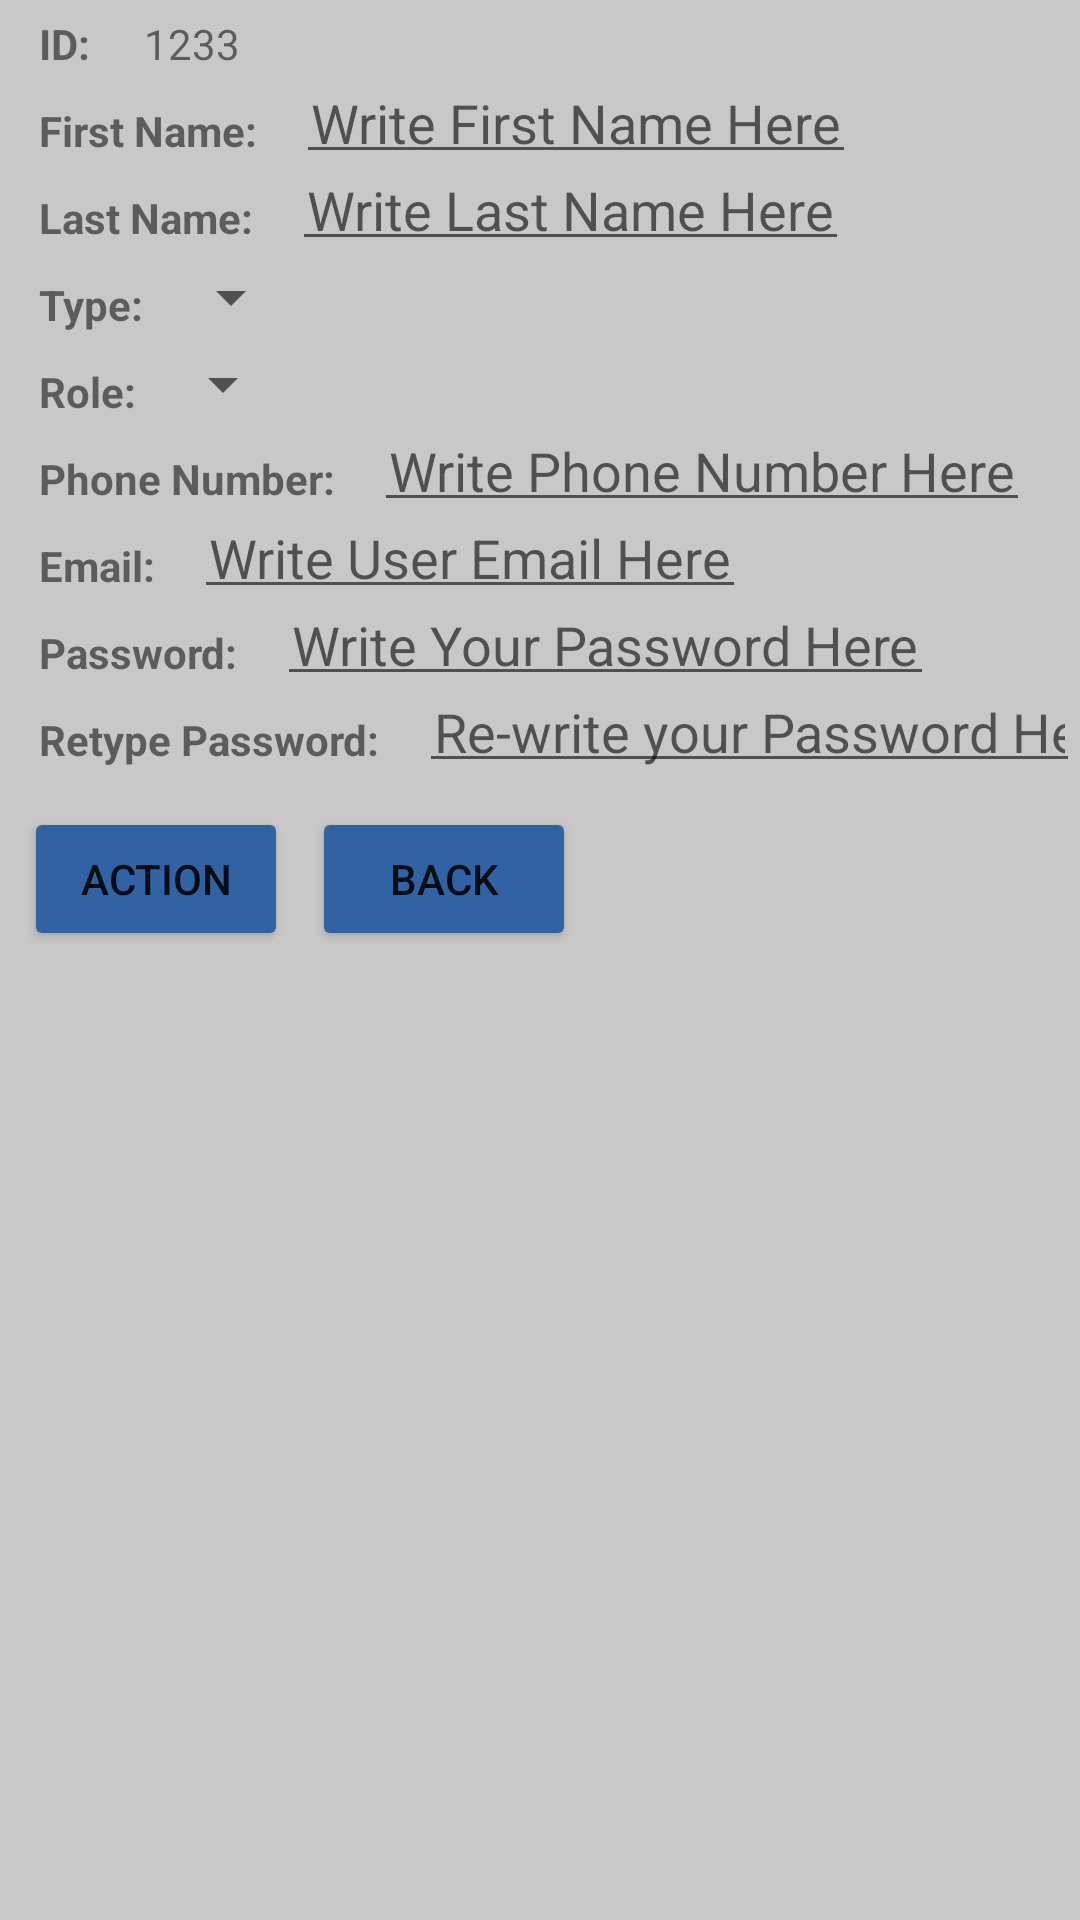

Write the Android layout XML for this screen, with the resource values it uses.
<!-- AndroidManifest.xml: application theme Theme.FYPQRCode -->
<!-- res/layout/user_popup_layout.xml -->
<?xml version="1.0" encoding="utf-8"?>
<RelativeLayout xmlns:android="http://schemas.android.com/apk/res/android"
    xmlns:tools="http://schemas.android.com/tools"
    android:layout_width="match_parent"
    android:layout_height="match_parent"
    android:background="#C8C8C8"
    >

    <TextView
        android:id="@+id/userIDLabel"
        android:layout_width="wrap_content"
        android:layout_height="wrap_content"
        android:padding="5dp"
        android:text="ID:"
        android:layout_marginLeft="8dp"
        tools:ignore="MissingConstraints"
        android:textStyle="bold"/>
    <TextView
        android:id="@id/userID"
        android:layout_toRightOf="@id/userIDLabel"
        android:padding="5dp"
        android:text="1233"
        android:layout_marginLeft="8dp"
        android:layout_width="wrap_content"
        android:layout_height="wrap_content"/>

    <TextView
        android:id="@+id/firstNameLabel"
        android:layout_below="@id/userID"
        android:layout_width="wrap_content"
        android:layout_height="wrap_content"
        android:padding="5dp"
        android:layout_marginLeft="8dp"
        android:text="First Name:"
        tools:ignore="MissingConstraints"
        android:textStyle="bold"/>

    <EditText
        android:id="@id/firstName"
        android:layout_width="wrap_content"
        android:layout_height="wrap_content"
        android:padding="5dp"
        android:layout_marginLeft="8dp"
        android:layout_below="@id/userID"
        android:layout_alignTop="@id/firstNameLabel"
        android:layout_alignBottom="@id/firstNameLabel"
        android:layout_toRightOf="@id/firstNameLabel"
        android:hint="Write First Name Here"/>

    <TextView
        android:id="@+id/lastNameLabel"
        android:layout_below="@id/firstNameLabel"
        android:layout_width="wrap_content"
        android:layout_height="wrap_content"
        android:padding="5dp"
        android:layout_marginLeft="8dp"
        android:text="Last Name:"
        tools:ignore="MissingConstraints"
        android:textStyle="bold"/>

    <EditText
        android:id="@id/lastName"
        android:layout_width="wrap_content"
        android:layout_height="wrap_content"
        android:padding="5dp"
        android:layout_marginLeft="8dp"
        android:layout_below="@id/firstNameLabel"
        android:layout_alignTop="@id/lastNameLabel"
        android:layout_alignBottom="@id/lastNameLabel"
        android:layout_toRightOf="@id/lastNameLabel"
        android:hint="Write Last Name Here"/>

    <TextView
        android:id="@+id/typeLabel"
        android:layout_below="@id/lastNameLabel"
        android:layout_width="wrap_content"
        android:layout_height="wrap_content"
        android:padding="5dp"
        android:layout_marginLeft="8dp"
        android:text="Type:"
        tools:ignore="MissingConstraints"
        android:textStyle="bold"/>


    <Spinner
        android:layout_below="@id/lastNameLabel"
        android:layout_toRightOf="@id/typeLabel"
        android:id="@+id/typeSpinner"
        android:layout_alignTop="@id/typeLabel"
        android:layout_width="wrap_content"
        android:layout_height="wrap_content"
        />

    <TextView
        android:id="@+id/roleLabel"
        android:layout_below="@id/typeLabel"
        android:layout_width="wrap_content"
        android:layout_height="wrap_content"
        android:padding="5dp"
        android:layout_marginLeft="8dp"
        android:text="Role:"
        tools:ignore="MissingConstraints"
        android:textStyle="bold"/>

    <Spinner
        android:layout_below="@id/typeLabel"
        android:layout_toRightOf="@id/roleLabel"
        android:id="@+id/roleSpinner"
        android:layout_alignTop="@id/roleLabel"
        android:layout_width="wrap_content"
        android:layout_height="wrap_content"
        />
    <TextView
        android:id="@+id/phoneNumberLabel"
        android:layout_below="@id/roleLabel"
        android:layout_width="wrap_content"
        android:layout_height="wrap_content"
        android:padding="5dp"
        android:layout_marginLeft="8dp"
        android:text="Phone Number:"
        tools:ignore="MissingConstraints"
        android:textStyle="bold"/>

    <EditText
        android:id="@id/phoneNumber"
        android:layout_width="wrap_content"
        android:layout_height="wrap_content"
        android:layout_below="@id/roleLabel"
        android:layout_alignTop="@id/phoneNumberLabel"
        android:layout_alignBottom="@id/phoneNumberLabel"
        android:layout_marginLeft="8dp"
        android:layout_toRightOf="@id/phoneNumberLabel"
        android:hint="Write Phone Number Here"
        android:padding="5dp" />

    <TextView
        android:id="@+id/emailLabel"
        android:layout_below="@id/phoneNumberLabel"
        android:layout_width="wrap_content"
        android:layout_height="wrap_content"
        android:padding="5dp"
        android:layout_marginLeft="8dp"
        android:text="Email:"
        tools:ignore="MissingConstraints"
        android:textStyle="bold"/>
    <EditText
        android:id="@id/email"
        android:layout_width="wrap_content"
        android:layout_height="wrap_content"
        android:padding="5dp"
        android:layout_marginLeft="8dp"
        android:layout_below="@id/phoneNumberLabel"
        android:layout_alignTop="@id/emailLabel"
        android:layout_alignBottom="@id/emailLabel"
        android:layout_toRightOf="@id/emailLabel"
        android:hint="Write User Email Here"/>

    <TextView
        android:id="@+id/passwordLabel"
        android:layout_below="@id/emailLabel"
        android:layout_width="wrap_content"
        android:layout_height="wrap_content"
        android:padding="5dp"
        android:layout_marginLeft="8dp"
        android:text="Password:"
        tools:ignore="MissingConstraints"
        android:textStyle="bold"/>
    <EditText
        android:id="@id/password"
        android:layout_width="wrap_content"
        android:layout_height="wrap_content"
        android:padding="5dp"
        android:layout_marginLeft="8dp"
        android:layout_below="@id/emailLabel"
        android:layout_alignTop="@id/passwordLabel"
        android:layout_alignBottom="@id/passwordLabel"
        android:inputType="textPassword"
        android:layout_toRightOf="@id/passwordLabel"
        android:hint="Write Your Password Here"/>

    <TextView
        android:id="@+id/retypePasswordLabel"
        android:layout_below="@id/passwordLabel"
        android:layout_width="wrap_content"
        android:layout_height="wrap_content"
        android:padding="5dp"
        android:layout_marginLeft="8dp"
        android:text="Retype Password:"
        tools:ignore="MissingConstraints"
        android:textStyle="bold"/>
    <EditText
        android:id="@id/retypePassword"
        android:layout_width="wrap_content"
        android:layout_height="wrap_content"
        android:padding="5dp"
        android:layout_marginLeft="8dp"
        android:layout_below="@id/passwordLabel"
        android:layout_alignTop="@id/retypePasswordLabel"
        android:layout_alignBottom="@id/retypePasswordLabel"
        android:layout_toRightOf="@id/retypePasswordLabel"
        android:inputType="textPassword"
        android:hint="Re-write your Password Here"/>

    <Button
        android:layout_below="@id/retypePasswordLabel"
        android:id="@+id/actionBtn"
        android:layout_marginLeft="8dp"
        android:layout_marginTop="8dp"
        android:layout_width="wrap_content"
        android:layout_height="wrap_content"
        android:text="Action"
        android:backgroundTint="#3162a4"/>

    <Button
        android:id="@+id/backBtn"
        android:layout_below="@id/retypePasswordLabel"
        android:layout_width="wrap_content"
        android:layout_marginTop="8dp"
        android:layout_height="wrap_content"
        android:text="Back"
        android:layout_toRightOf="@id/actionBtn"
        android:layout_marginLeft="8dp"
        android:backgroundTint="#3162a4"/>
</RelativeLayout>
<!-- resources referenced by this layout -->
<resources>
  <style name="Theme.FYPQRCode" parent="Theme.MaterialComponents.DayNight.DarkActionBar">
          
          <item name="colorPrimary">@color/purple_500</item>
          <item name="colorPrimaryVariant">@color/purple_700</item>
          <item name="colorOnPrimary">@color/white</item>
          
          <item name="colorSecondary">@color/teal_200</item>
          <item name="colorSecondaryVariant">@color/teal_700</item>
          <item name="colorOnSecondary">@color/black</item>
          
          <item name="android:statusBarColor">?attr/colorPrimaryVariant</item>
          
      </style>
  <!-- not gathered from this repository: default colours our renderer supplied (Android Studio template values) -->
  <color name="purple_500">#FF6200EE</color>
  <color name="purple_700">#FF3700B3</color>
  <color name="teal_200">#FF03DAC5</color>
  <color name="teal_700">#FF018786</color>
  <color name="black">#FF000000</color>
  <color name="white">#FFFFFFFF</color>
</resources>
